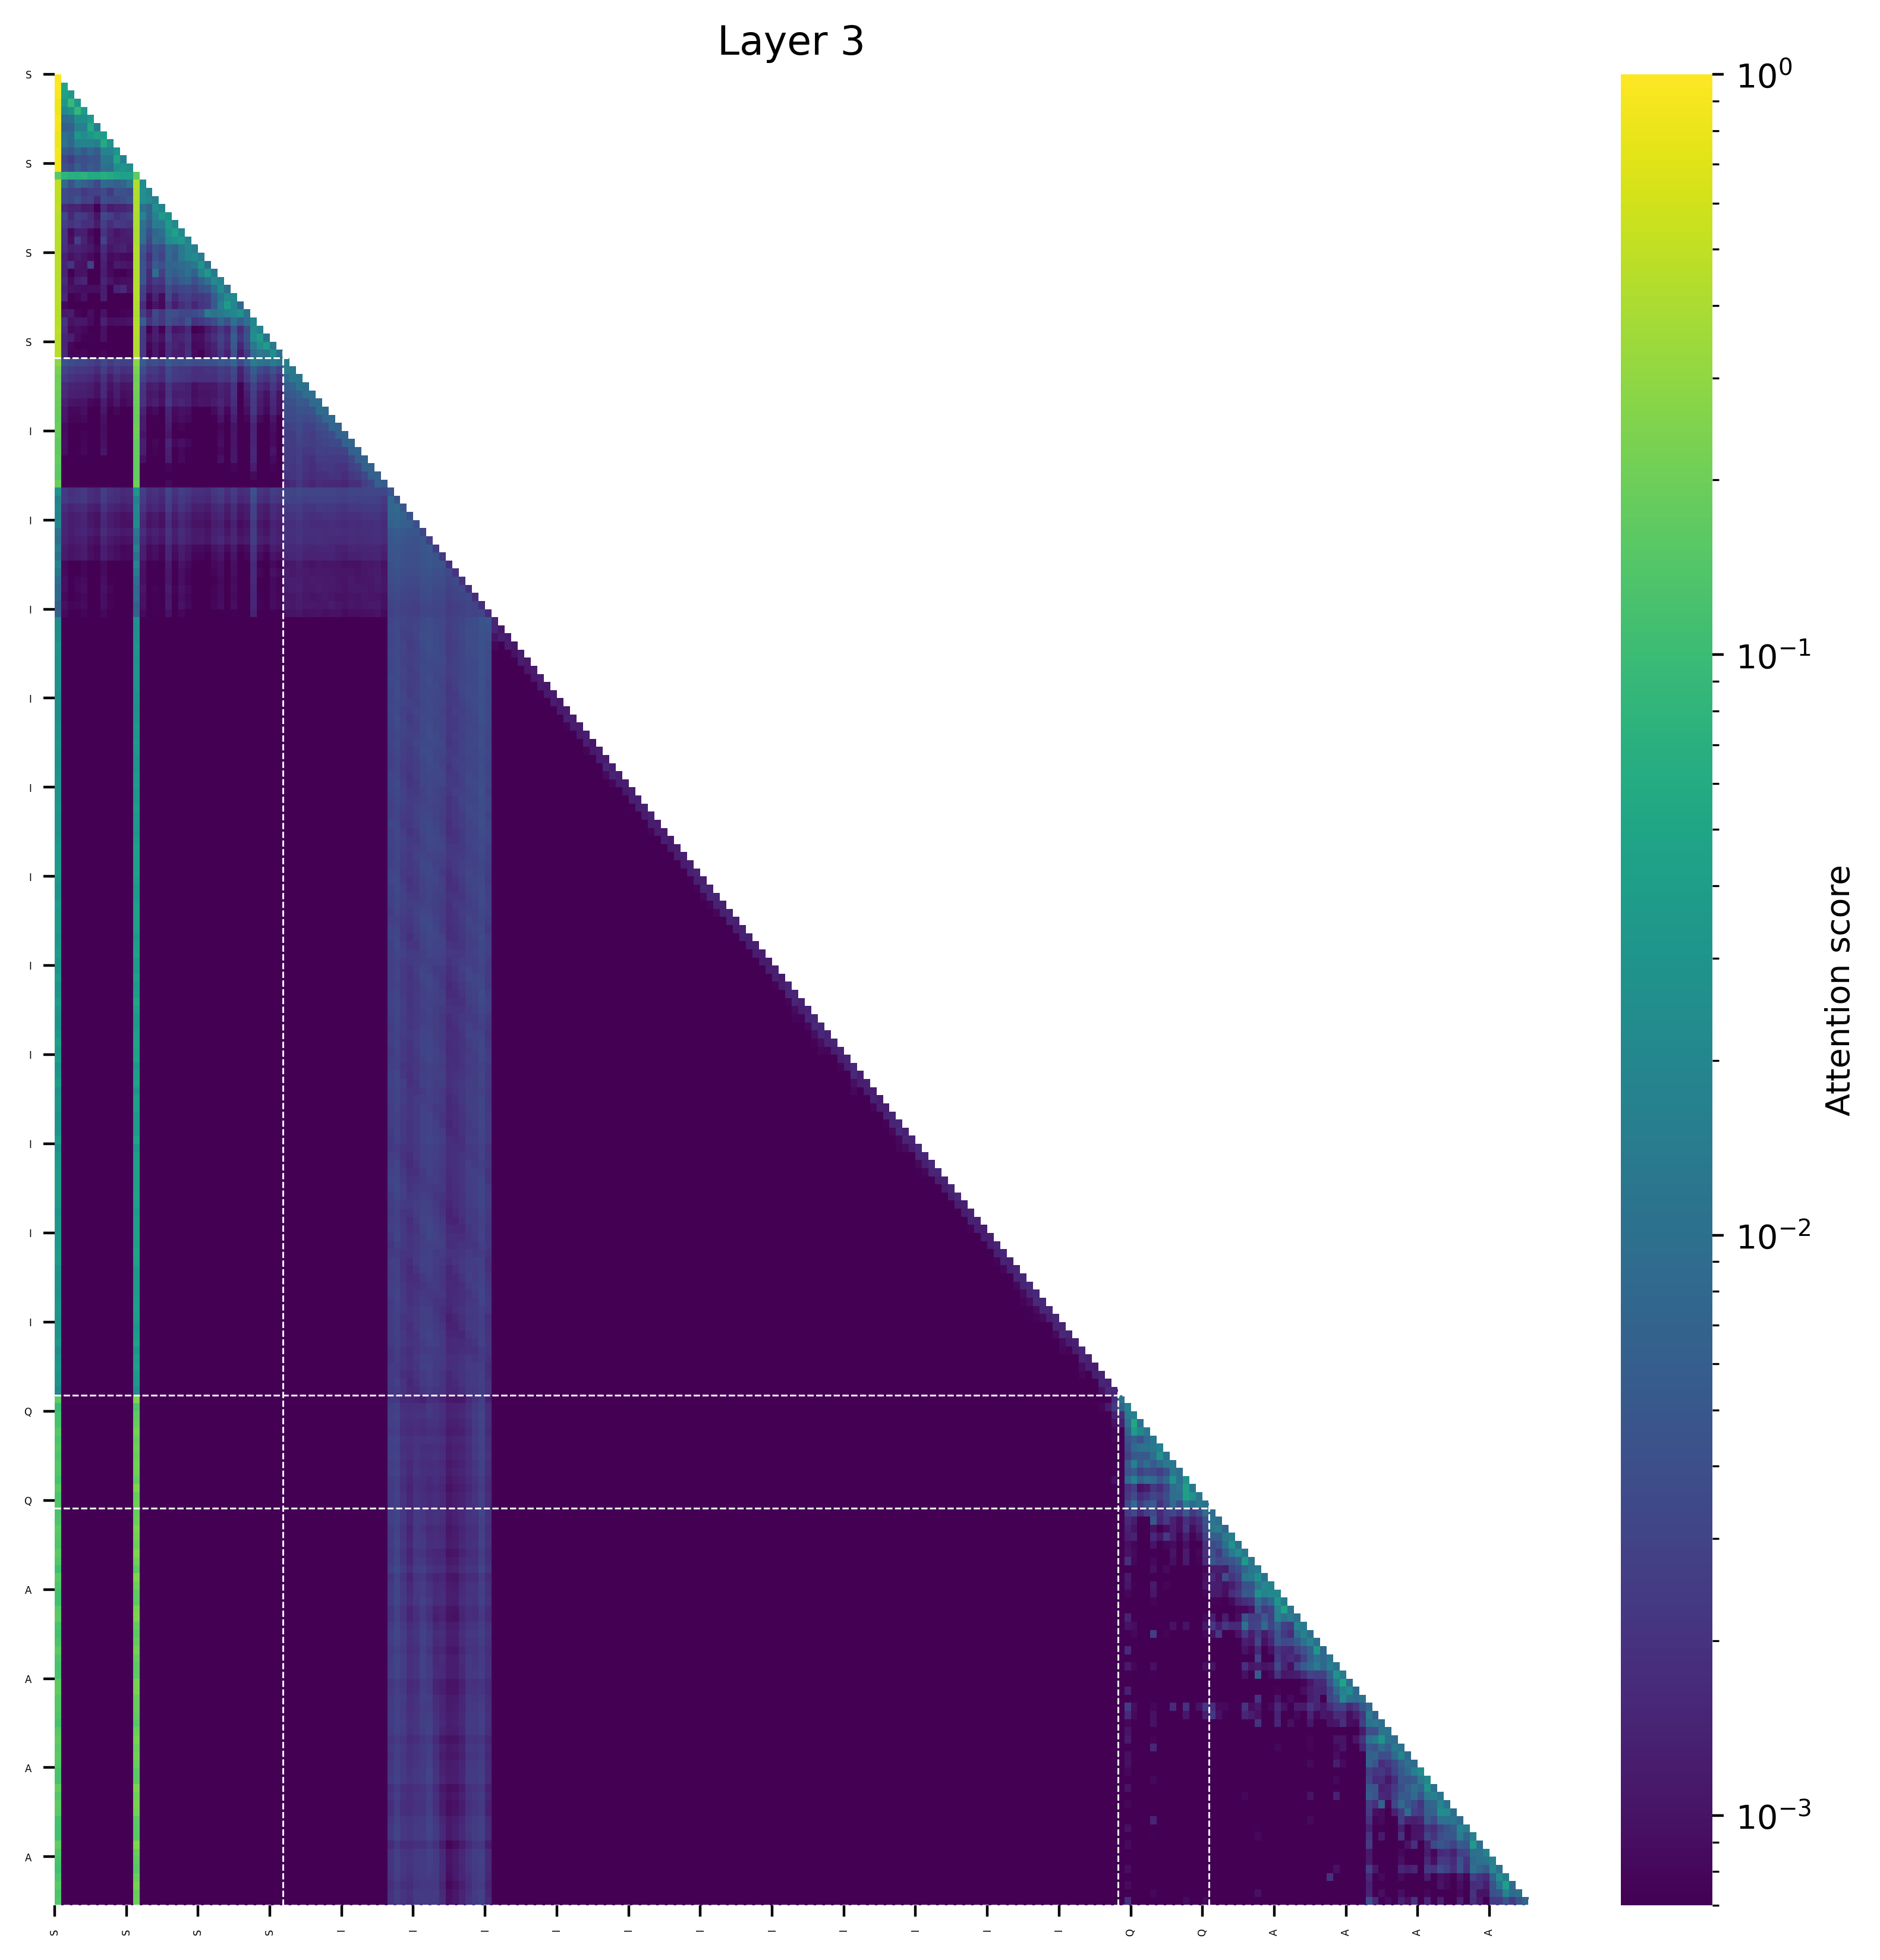

The file beside this chart, header and first rows:
(0, 1.0), (154, 0.0), (142, 0.0), (153, 0.0), (152, 0.0), (151, 0.0), (150, 0.0), (149, 0.0), (143, 0.0), (144, 0.0)
(0, 0.9503326416015625), (1, 0.0496443510055542), (154, 0.0), (142, 0.0), (153, 0.0), (152, 0.0), (151, 0.0), (150, 0.0), (149, 0.0), (143, 0.0)
(0, 0.92156982421875), (1, 0.04453200101852417), (2, 0.033834658563137054), (150, 0.0), (155, 0.0), (151, 0.0), (152, 0.0), (153, 0.0), (154, 0.0), (143, 0.0)
(0, 0.8426227569580078), (2, 0.09221231937408447), (3, 0.03355979919433594), (1, 0.03160107135772705), (150, 0.0), (155, 0.0), (151, 0.0), (152, 0.0), (153, 0.0), (154, 0.0)
(0, 0.832489013671875), (3, 0.08505260944366455), (4, 0.035402894020080566), (2, 0.02734750509262085), (1, 0.019724369049072266), (150, 0.0), (155, 0.0), (151, 0.0), (152, 0.0), (153, 0.0)
(0, 0.8979034423828125), (5, 0.03578171133995056), (4, 0.024185597896575928), (3, 0.02348652482032776), (2, 0.009863227605819702), (1, 0.00875234603881836), (151, 0.0), (152, 0.0), (153, 0.0), (150, 0.0)
(0, 0.8842620849609375), (5, 0.05563441663980484), (4, 0.01631319522857666), (3, 0.016072705388069153), (6, 0.015184380114078522), (2, 0.006492145359516144), (1, 0.006052158772945404), (152, 0.0), (153, 0.0), (154, 0.0)
(0, 0.810089111328125), (6, 0.04489213228225708), (7, 0.03791844844818115), (5, 0.032874464988708496), (3, 0.03201556205749512), (4, 0.02341887354850769), (1, 0.010670185089111328), (2, 0.008127525448799133), (152, 0.0), (153, 0.0)
(0, 0.832763671875), (7, 0.05548977851867676), (8, 0.02529919147491455), (4, 0.017882198095321655), (5, 0.017623305320739746), (3, 0.016674399375915527), (6, 0.015771687030792236), (1, 0.011010728776454926), (2, 0.00748598575592041), (153, 0.0)
(0, 0.8978729248046875), (9, 0.02984882891178131), (8, 0.017966777086257935), (7, 0.017678797245025635), (5, 0.007781855762004852), (3, 0.0077031925320625305), (1, 0.00545656681060791), (6, 0.005447596311569214), (4, 0.00531432032585144), (2, 0.004947710782289505)
(0, 0.8885345458984375), (9, 0.04745922237634659), (10, 0.016796059906482697), (8, 0.01198682188987732), (7, 0.011863023042678833), (5, 0.004715278744697571), (6, 0.004508912563323975), (3, 0.00431925430893898), (4, 0.003853611648082733), (1, 0.003491900861263275)
(0, 0.873321533203125), (10, 0.02909409999847412), (9, 0.025690972805023193), (11, 0.024088531732559204), (7, 0.010353893041610718), (8, 0.009482039138674736), (3, 0.005945464596152306), (5, 0.0054600853472948074), (6, 0.004844749346375465), (1, 0.004233255982398987)
(12, 0.17089271545410156), (0, 0.16211509704589844), (1, 0.07956647872924805), (4, 0.07416534423828125), (2, 0.0704183578491211), (7, 0.06733417510986328), (3, 0.06593990325927734), (5, 0.05756855010986328), (8, 0.057419776916503906), (6, 0.05590105056762695)
(0, 0.48242950439453125), (12, 0.41546630859375), (13, 0.022808313369750977), (11, 0.013316646218299866), (1, 0.008508466184139252), (7, 0.008339956402778625), (3, 0.008207270875573158), (8, 0.007412578910589218), (10, 0.007401168346405029), (4, 0.006800305098295212)
(0, 0.49436187744140625), (12, 0.423797607421875), (13, 0.02700209617614746), (14, 0.018563970923423767), (9, 0.004425354301929474), (10, 0.004261177033185959), (1, 0.003755219280719757), (11, 0.003666214644908905), (7, 0.003590339794754982), (3, 0.0031835827976465225)
(0, 0.48189544677734375), (12, 0.4152069091796875), (13, 0.02565830945968628), (14, 0.021735332906246185), (15, 0.017644286155700684), (11, 0.004845835268497467), (3, 0.004421338438987732), (7, 0.0038573723286390305), (1, 0.0037348438054323196), (10, 0.003673497587442398)
(0, 0.49854278564453125), (12, 0.4257659912109375), (15, 0.024158194661140442), (16, 0.018143296241760254), (13, 0.010528042912483215), (14, 0.007356569170951843), (7, 0.0019305869936943054), (1, 0.001706298440694809), (11, 0.0016536861658096313), (3, 0.0015400256961584091)
(0, 0.464202880859375), (12, 0.4062309265136719), (16, 0.03461955487728119), (17, 0.024962007999420166), (13, 0.018656492233276367), (15, 0.018260180950164795), (14, 0.007080987095832825), (7, 0.0034911073744297028), (1, 0.003402404487133026), (8, 0.002743074670433998)
(0, 0.4673309326171875), (12, 0.408050537109375), (17, 0.035464316606521606), (18, 0.021585192531347275), (15, 0.014440655708312988), (16, 0.014295026659965515), (13, 0.010188721120357513), (14, 0.005560368299484253), (7, 0.002614147961139679), (1, 0.002597406506538391)
(0, 0.4601287841796875), (12, 0.4031486511230469), (18, 0.042654141783714294), (17, 0.028345882892608643), (19, 0.020984679460525513), (16, 0.009772136807441711), (13, 0.009287126362323761), (15, 0.007760271430015564), (14, 0.004010453820228577), (1, 0.002059170976281166)
(0, 0.4521903991699219), (12, 0.3991508483886719), (19, 0.03464621305465698), (18, 0.02691720426082611), (17, 0.022954583168029785), (20, 0.01877555251121521), (13, 0.009415842592716217), (15, 0.008896484971046448), (16, 0.0074425265192985535), (14, 0.0032156072556972504)
(0, 0.4779815673828125), (12, 0.4291534423828125), (20, 0.020293772220611572), (21, 0.014985740184783936), (19, 0.012670516967773438), (17, 0.00833052396774292), (18, 0.0067449212074279785), (13, 0.0049162209033966064), (15, 0.004533618688583374), (16, 0.003572531044483185)
(0, 0.4703826904296875), (12, 0.42310333251953125), (21, 0.022937625646591187), (20, 0.018444836139678955), (22, 0.014582470059394836), (19, 0.012785285711288452), (17, 0.008473947644233704), (18, 0.005645431578159332), (15, 0.0041545964777469635), (13, 0.0038996152579784393)
(0, 0.46756744384765625), (12, 0.416351318359375), (22, 0.02993156760931015), (21, 0.012666188180446625), (20, 0.010339688509702682), (23, 0.009355366230010986), (19, 0.008334964513778687), (18, 0.007481690496206284), (17, 0.007376097142696381), (15, 0.005451619625091553)
(0, 0.45516204833984375), (12, 0.4169960021972656), (23, 0.033919304609298706), (22, 0.017135441303253174), (24, 0.013477951288223267), (20, 0.009295759722590446), (15, 0.009240703657269478), (19, 0.007179936394095421), (17, 0.007088707759976387), (21, 0.006324142217636108)
(0, 0.46367645263671875), (12, 0.43236541748046875), (24, 0.02239549160003662), (25, 0.016192227602005005), (23, 0.010719552636146545), (20, 0.006574131548404694), (22, 0.006170161068439484), (17, 0.0057381633669137955), (19, 0.005558377131819725), (13, 0.004694052040576935)
(0, 0.473052978515625), (12, 0.43958282470703125), (25, 0.02351023256778717), (26, 0.010496705770492554), (24, 0.00946451723575592), (23, 0.0046708956360816956), (22, 0.004041541367769241), (17, 0.0037427060306072235), (20, 0.0033758245408535004), (19, 0.0031297393143177032)
(0, 0.46479034423828125), (12, 0.44194793701171875), (26, 0.022941384464502335), (27, 0.021283864974975586), (25, 0.012225180864334106), (24, 0.0056619420647621155), (17, 0.0033267103135585785), (20, 0.0026152916252613068), (23, 0.0026079490780830383), (13, 0.0025708433240652084)
(0, 0.4629631042480469), (12, 0.4283790588378906), (26, 0.03811714053153992), (27, 0.019892610609531403), (25, 0.014774709939956665), (28, 0.007768735289573669), (24, 0.005390152335166931), (23, 0.002378912642598152), (20, 0.0022604092955589294), (17, 0.0021831076592206955)
(0, 0.4428863525390625), (12, 0.4040069580078125), (28, 0.02792958915233612), (27, 0.01947280764579773), (26, 0.015907078981399536), (23, 0.014166004955768585), (25, 0.012663766741752625), (29, 0.011201541870832443), (24, 0.010751061141490936), (22, 0.00453544594347477)
(0, 0.46306610107421875), (12, 0.4296875), (30, 0.019352853298187256), (27, 0.010612577199935913), (29, 0.009996570646762848), (25, 0.006742537021636963), (13, 0.006185857579112053), (28, 0.005896933376789093), (26, 0.004409879446029663), (20, 0.004317201673984528)
(0, 0.47890472412109375), (12, 0.44545745849609375), (30, 0.022385522723197937), (31, 0.01621389389038086), (27, 0.004564851522445679), (29, 0.003726653754711151), (13, 0.002415372058749199), (25, 0.002257987856864929), (17, 0.0019678007811307907), (1, 0.0018137264996767044)
(0, 0.46031951904296875), (12, 0.42418670654296875), (31, 0.036999985575675964), (30, 0.023892253637313843), (32, 0.010903745889663696), (27, 0.006011903285980225), (29, 0.004103049635887146), (25, 0.002885952591896057), (13, 0.0023434124886989594), (17, 0.0022629667073488235)
(0, 0.45400238037109375), (12, 0.4211158752441406), (32, 0.03762573003768921), (31, 0.02403813600540161), (33, 0.013556063175201416), (30, 0.012752324342727661), (27, 0.0052963197231292725), (29, 0.0034727975726127625), (25, 0.0025218725204467773), (13, 0.0023624785244464874)
(0, 0.46337890625), (12, 0.4355010986328125), (33, 0.024274200201034546), (31, 0.012350589036941528), (32, 0.011786893010139465), (34, 0.009982049465179443), (30, 0.008989185094833374), (27, 0.004320088773965836), (13, 0.0023194774985313416), (29, 0.00218946672976017)
(0, 0.2904369831085205), (12, 0.28198862075805664), (35, 0.015869859606027603), (30, 0.014351284131407738), (33, 0.014003661461174488), (31, 0.011267994530498981), (34, 0.010813538916409016), (32, 0.009989829733967781), (27, 0.007367619778960943), (29, 0.006281993351876736)
(0, 0.2324432134628296), (12, 0.23109400272369385), (35, 0.015740204602479935), (36, 0.012478409335017204), (30, 0.005708569660782814), (33, 0.0045050932094454765), (13, 0.0037962542846798897), (31, 0.0036239391192793846), (27, 0.0035232154186815023), (17, 0.003388173645362258)
(12, 0.20356273651123047), (0, 0.20293843746185303), (36, 0.012882248498499393), (37, 0.01162430364638567), (35, 0.008269896730780602), (30, 0.004343683831393719), (17, 0.00312462798319757), (27, 0.003054676577448845), (33, 0.002987233456224203), (13, 0.002897113561630249)
(12, 0.21311414241790771), (0, 0.20929503440856934), (37, 0.011470983736217022), (38, 0.009388002566993237), (36, 0.006529962178319693), (35, 0.005790549796074629), (30, 0.002930202754214406), (33, 0.0021939785219728947), (13, 0.002165335463359952), (17, 0.0021419422701001167)
(12, 0.20151197910308838), (0, 0.1974325180053711), (38, 0.00940480176359415), (39, 0.00933348573744297), (37, 0.006393109913915396), (36, 0.005152937024831772), (35, 0.0046590520069003105), (30, 0.002527573611587286), (17, 0.0019574440084397793), (27, 0.0019548216369003057)
(12, 0.19501078128814697), (0, 0.19210481643676758), (39, 0.008635235019028187), (40, 0.008579142391681671), (37, 0.005237101577222347), (38, 0.005067124497145414), (36, 0.004223981406539679), (35, 0.004061614628881216), (30, 0.0023857899941504), (17, 0.0021967533975839615)
(12, 0.19242221117019653), (0, 0.18644201755523682), (40, 0.00856246892362833), (41, 0.008134528994560242), (39, 0.004427362233400345), (37, 0.004292875062674284), (38, 0.004097617231309414), (35, 0.003758634440600872), (36, 0.003607122227549553), (30, 0.0022399520967155695)
(12, 0.18632960319519043), (0, 0.1781318187713623), (42, 0.008012179285287857), (41, 0.007720054127275944), (40, 0.00465059420093894), (37, 0.0037939823232591152), (39, 0.0036490021739155054), (35, 0.0034492958802729845), (36, 0.003431519027799368), (38, 0.00334890722297132)
(12, 0.20023757219314575), (0, 0.19273126125335693), (42, 0.007338023744523525), (43, 0.006875415798276663), (41, 0.003942198120057583), (40, 0.003651896957308054), (37, 0.003430398413911462), (36, 0.002952410141006112), (35, 0.0027911136858165264), (39, 0.0027767401188611984)
(12, 0.19671040773391724), (0, 0.18661141395568848), (44, 0.007012749090790749), (43, 0.006504153832793236), (42, 0.0038177790120244026), (41, 0.0033413663040846586), (37, 0.00320198992267251), (40, 0.0030627886299043894), (38, 0.0026978349778801203), (36, 0.002559453481808305)
(12, 0.1746124029159546), (0, 0.166828453540802), (45, 0.007260753307491541), (44, 0.006252448074519634), (43, 0.0034836968407034874), (42, 0.003384013893082738), (41, 0.002976459451019764), (37, 0.0029621808789670467), (40, 0.0028913102578371763), (35, 0.0026970799081027508)
(12, 0.17792969942092896), (0, 0.17126619815826416), (46, 0.006797496695071459), (45, 0.006372091360390186), (44, 0.0029308863449841738), (43, 0.0028485257644206285), (40, 0.00275247311219573), (42, 0.0027438714168965816), (37, 0.0026481023523956537), (41, 0.0026018579956144094)
(12, 0.18144619464874268), (0, 0.17503735423088074), (47, 0.006700004450976849), (46, 0.005861918441951275), (45, 0.0032656043767929077), (37, 0.002586947288364172), (40, 0.0024496307596564293), (41, 0.002446413040161133), (44, 0.0024383433628827333), (35, 0.0024014231748878956)
(12, 0.17497467994689941), (0, 0.16582447290420532), (48, 0.00674674566835165), (47, 0.006362122017890215), (46, 0.00307829980738461), (45, 0.0027385514695197344), (37, 0.0024431929923594), (35, 0.002347769448533654), (42, 0.00229848874732852), (41, 0.0022397898137569427)
(12, 0.17527055740356445), (0, 0.16055148839950562), (49, 0.006576732732355595), (48, 0.006187473889440298), (47, 0.0034392275847494602), (46, 0.0025489814579486847), (37, 0.0023915800265967846), (45, 0.0022475633304566145), (36, 0.0021322814282029867), (42, 0.002099244622513652)
(12, 0.20216971635818481), (0, 0.18855571746826172), (49, 0.006084505468606949), (50, 0.005392652470618486), (48, 0.0030783123802393675), (47, 0.002684932202100754), (37, 0.0021681776270270348), (46, 0.0019235435174778104), (45, 0.001851082080975175), (40, 0.00170848798006773)
(12, 0.03115019202232361), (0, 0.02963416278362274), (51, 0.004647947382181883), (30, 0.0040923734195530415), (37, 0.0033750254660844803), (50, 0.0032489807344973087), (49, 0.003215512027963996), (35, 0.003163133515045047), (47, 0.003152694320306182), (48, 0.003150716656818986)
(12, 0.016762904822826385), (0, 0.01601942628622055), (51, 0.007700401823967695), (52, 0.004464318975806236), (30, 0.0036394717171788216), (35, 0.0030142285395413637), (37, 0.002953367307782173), (49, 0.0028865693602710962), (36, 0.0028439597226679325), (17, 0.002835230901837349)
(12, 0.020281270146369934), (0, 0.01927933469414711), (52, 0.008257100358605385), (51, 0.007442367263138294), (53, 0.004960742313414812), (30, 0.0029634693637490273), (37, 0.0024839018005877733), (17, 0.0024554701521992683), (36, 0.002412191592156887), (49, 0.0023803506046533585)
(12, 0.019181381911039352), (0, 0.0181574746966362), (52, 0.0075365109369158745), (51, 0.007091043516993523), (53, 0.006942794658243656), (54, 0.00424495805054903), (30, 0.0028117254842072725), (37, 0.0022921659983694553), (49, 0.0021539258304983377), (48, 0.002079972065985203)
(12, 0.022568292915821075), (0, 0.020541664212942123), (52, 0.006996776908636093), (51, 0.006326822564005852), (53, 0.006071978248655796), (54, 0.006018079351633787), (55, 0.004000425338745117), (30, 0.0023759789764881134), (37, 0.0019514575833454728), (49, 0.0019034326542168856)
(12, 0.01233157142996788), (0, 0.01185397058725357), (52, 0.005710166413336992), (51, 0.005357910878956318), (53, 0.00517688225954771), (55, 0.004903667140752077), (54, 0.004842732101678848), (56, 0.0031901164911687374), (30, 0.002524227136746049), (17, 0.002056689467281103)
(12, 0.010205388069152832), (0, 0.009805984795093536), (52, 0.005115572363138199), (56, 0.004908075090497732), (51, 0.00481368787586689), (53, 0.004602398723363876), (54, 0.00441849697381258), (55, 0.004293089732527733), (57, 0.0027478893753141165), (30, 0.0025683045387268066)
(12, 0.01603085547685623), (0, 0.014786604791879654), (57, 0.005192584358155727), (52, 0.00491535197943449), (56, 0.004720165394246578), (51, 0.004572090692818165), (53, 0.004384050145745277), (55, 0.004181422293186188), (54, 0.004152918234467506), (58, 0.002416251227259636)
(12, 0.010707512497901917), (0, 0.010133467614650726), (52, 0.004691505804657936), (57, 0.0046378495171666145), (56, 0.004517334513366222), (58, 0.004437935538589954), (51, 0.0043304432183504105), (53, 0.004224780481308699), (54, 0.003991267643868923), (55, 0.003951048944145441)
(12, 0.019731558859348297), (0, 0.01821713149547577), (57, 0.0048286993987858295), (59, 0.004802549257874489), (52, 0.004680563695728779), (56, 0.004554391838610172), (58, 0.0044960384257137775), (51, 0.0042555080726742744), (53, 0.004179910756647587), (55, 0.003947672434151173)
... 165 more rows
